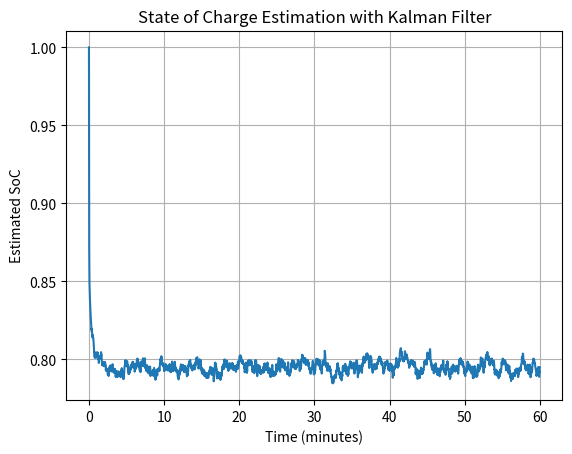

Write the Python code that produced this figure.
import numpy as np
import matplotlib.pyplot as plt

# Parameters
dt = 1.0           # Time step (s)
t_total = 3600     # 1 hour
Q = 2.5            # Capacity (Ah)
Voc0 = 4.2         # Nominal OCV (V)
Rint = 0.05        # Internal resistance (Ohm)

# Arrays
t = np.arange(0, t_total, dt)
I_true = np.random.normal(2.0, 0.1, len(t))   # True current
V_meas = Voc0 - I_true*Rint + np.random.normal(0, 0.01, len(t))  # Measured voltage (with noise)

# Initialize Kalman filter
SoC_est = np.zeros_like(t)
P = 1.0
R = 0.01   # Measurement noise
Q_kf = 0.0001   # Process noise
SoC_est[0] = 1.0

for k in range(1, len(t)):
    # Prediction
    SoC_pred = SoC_est[k-1] - (I_true[k-1]*dt) / (Q*3600)
    P = P + Q_kf

    # Update
    K = P / (P + R)
    SoC_est[k] = SoC_pred + K * ( (V_meas[k] - (Voc0 - (1-SoC_pred)*0.5)) - 0 )
    P = (1 - K) * P

# Plot
plt.plot(t/60, SoC_est)
plt.title('State of Charge Estimation with Kalman Filter')
plt.xlabel('Time (minutes)')
plt.ylabel('Estimated SoC')
plt.grid()
plt.show()
